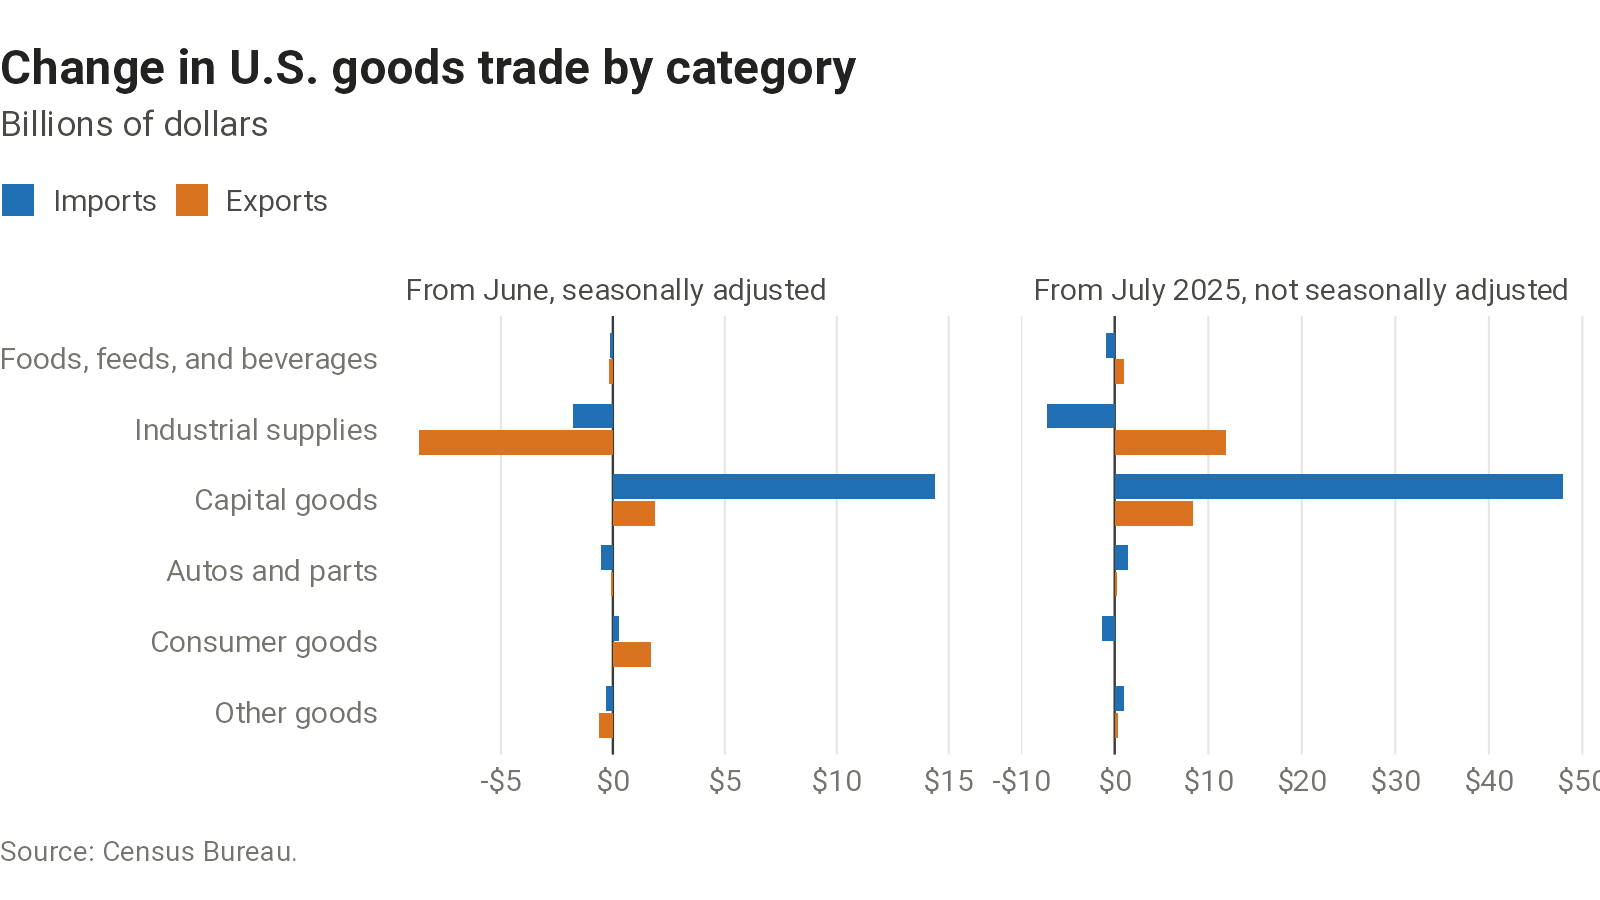

Values plotted in this chart, from the file beside it:
view, flow, category, change
From June, seasonally adjusted, exports, Foods, feeds, and beverages, -0.153
From June, seasonally adjusted, exports, Industrial supplies, -8.667
From June, seasonally adjusted, exports, Capital goods, 1.884
From June, seasonally adjusted, exports, Autos and parts, -0.092
From June, seasonally adjusted, exports, Consumer goods, 1.72
From June, seasonally adjusted, exports, Other goods, -0.617
From June, seasonally adjusted, imports, Foods, feeds, and beverages, -0.127
From June, seasonally adjusted, imports, Industrial supplies, -1.789
From June, seasonally adjusted, imports, Capital goods, 14.39
From June, seasonally adjusted, imports, Autos and parts, -0.509
From June, seasonally adjusted, imports, Consumer goods, 0.279
From June, seasonally adjusted, imports, Other goods, -0.288
From July 2025, not seasonally adjusted, imports, Foods, feeds, and beverages, -0.881
From July 2025, not seasonally adjusted, imports, Industrial supplies, -7.26
From July 2025, not seasonally adjusted, imports, Capital goods, 47.94
From July 2025, not seasonally adjusted, imports, Autos and parts, 1.387
From July 2025, not seasonally adjusted, imports, Consumer goods, -1.348
From July 2025, not seasonally adjusted, imports, Other goods, 0.955
From July 2025, not seasonally adjusted, exports, Foods, feeds, and beverages, 1.021
From July 2025, not seasonally adjusted, exports, Industrial supplies, 11.87
From July 2025, not seasonally adjusted, exports, Capital goods, 8.376
From July 2025, not seasonally adjusted, exports, Autos and parts, 0.237
From July 2025, not seasonally adjusted, exports, Consumer goods, 0.085
From July 2025, not seasonally adjusted, exports, Other goods, 0.404
